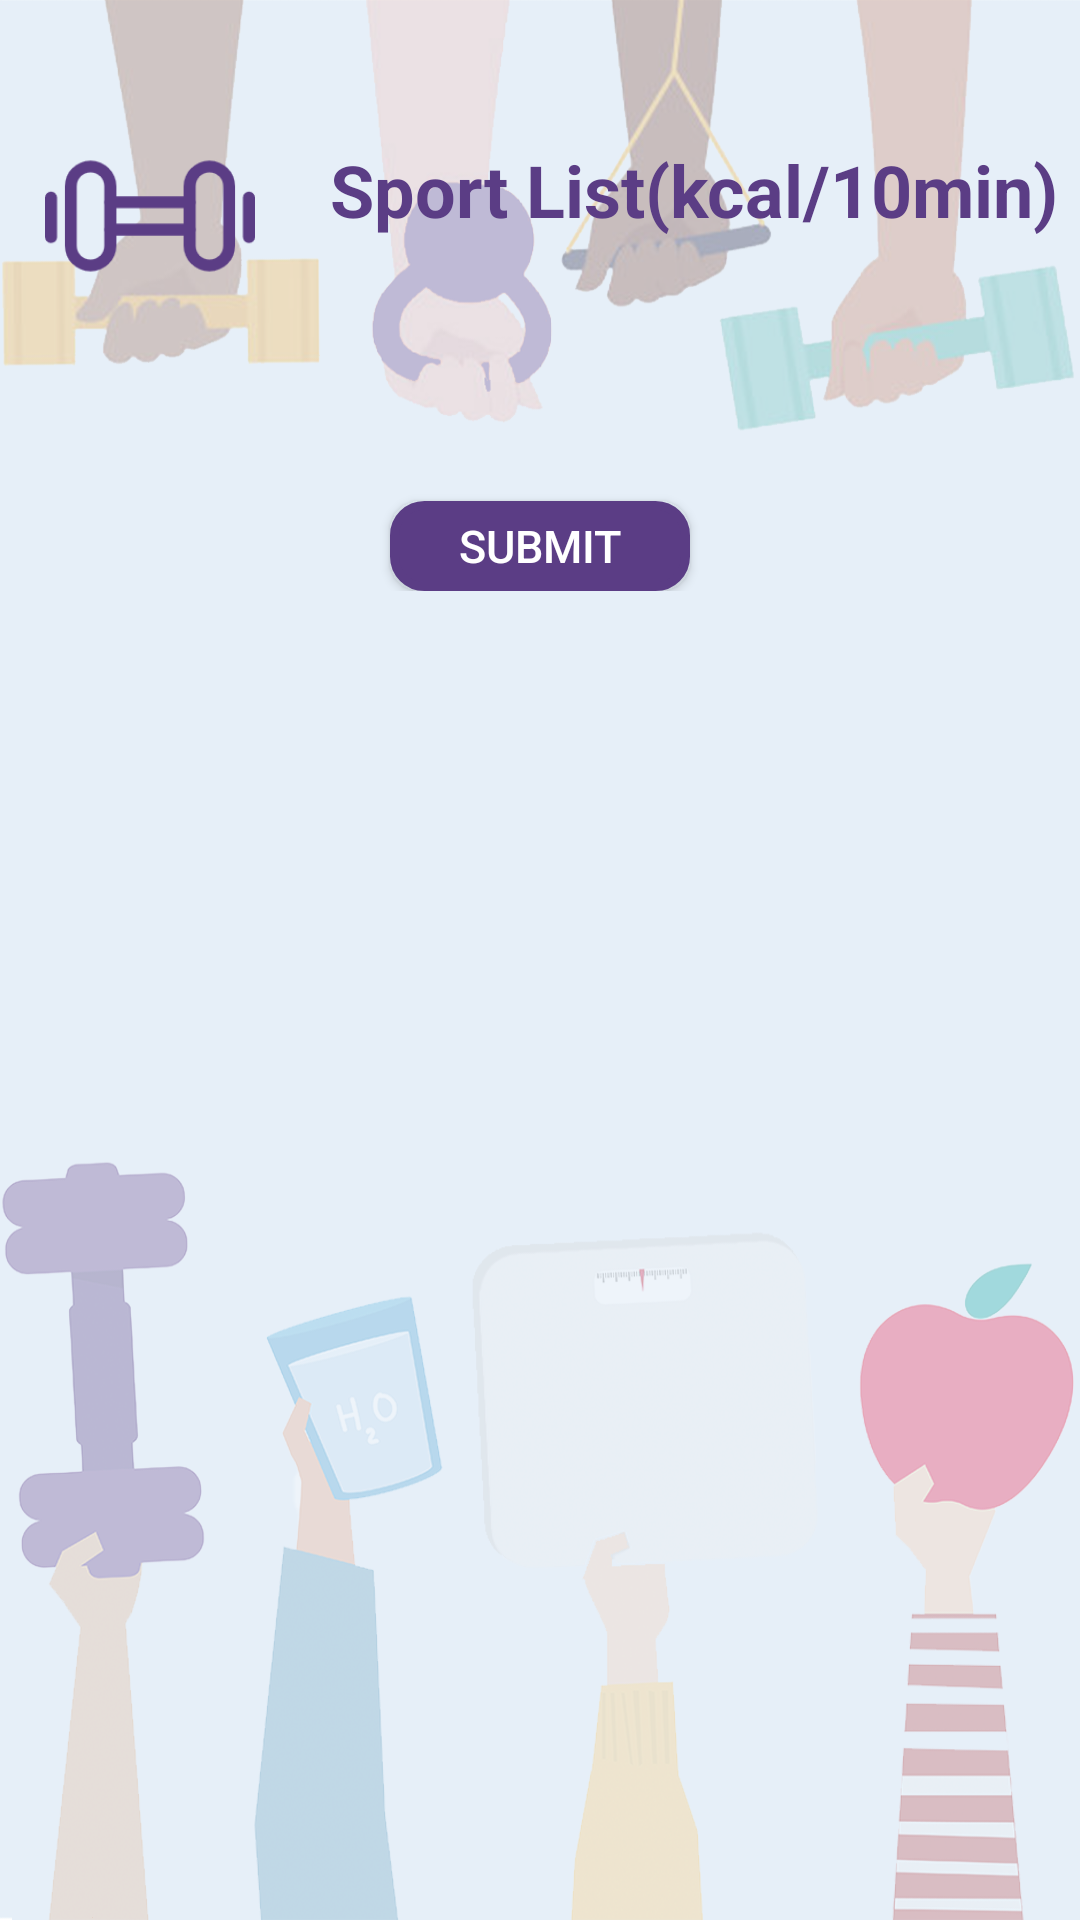

Produce the Android XML layout that renders to this screen, including the resource entries it uses.
<!-- AndroidManifest.xml: application theme Theme.HealthProject -->
<!-- res/layout/sport_view.xml -->
<LinearLayout xmlns:android="http://schemas.android.com/apk/res/android"
    xmlns:app="http://schemas.android.com/apk/res-auto"
    xmlns:tools="http://schemas.android.com/tools"
    android:id="@+id/LinearLayout1"
    android:layout_width="match_parent"
    android:layout_height="match_parent"
    android:background="@drawable/sportlist_background"
    android:orientation="vertical">

   <TextView
       android:id="@+id/mydate"
       android:layout_width="wrap_content"
       android:layout_height="wrap_content"
       android:layout_marginLeft="10dp"
       android:layout_marginTop="10dp"
       android:text=""
       android:textColor="#5B3D85"
       android:textSize="20dp"
       android:textStyle="bold" />

   <LinearLayout
       android:layout_width="wrap_content"
       android:layout_height="wrap_content"
       android:orientation="horizontal">

      <ImageView
          android:id="@+id/imageView23"
          android:layout_width="100dp"
          android:layout_height="70dp"
          android:layout_weight="1"
          app:srcCompat="@drawable/sportlist" />

      <TextView
          android:id="@+id/tv1"
          android:layout_width="wrap_content"
          android:layout_height="wrap_content"
          android:layout_marginLeft="10dp"
          android:layout_marginTop="10dp"
          android:text="Sport List"
          android:textColor="#5B3D85"
          android:textSize="24sp"
          android:textStyle="bold" />

      <TextView
          android:layout_width="wrap_content"
          android:layout_height="wrap_content"
          android:layout_marginTop="10dp"
          android:text="(kcal/10min)"
          android:textColor="#5B3D85"
          android:textSize="24sp"
          android:textStyle="bold"></TextView>
   </LinearLayout>

   <GridView
       android:id="@+id/gd"
       android:layout_width="fill_parent"
       android:layout_height="wrap_content"
       android:layout_marginTop="20dp"
       android:numColumns="1" />

   <LinearLayout
       android:layout_width="match_parent"
       android:layout_height="wrap_content"
       android:layout_marginTop="20dp"
       android:gravity="center"
       android:orientation="vertical">

      <Button
          android:id="@+id/bt_submit"
          android:layout_width="100dp"
          android:layout_height="30dp"
          android:layout_marginTop="20dp"
          android:background="@drawable/button_shape"
          android:padding="0dp"
          android:text="Submit"
          android:textColor="#FFFFFF"
          android:textSize="15dp" />
   </LinearLayout>

</LinearLayout>
<!-- resources referenced by this layout -->
<resources>
  <!-- drawable button_shape (drawable) -->
  <?xml version="1.0" encoding="UTF-8"?>
  <shape
      xmlns:android="http://schemas.android.com/apk/res/android"
      android:shape="rectangle">
  
      <solid android:color="#5B3D85" />
      <stroke android:width="3dp" android:color="#5B3D85" />
      <corners android:radius="10dip" />
  
      <padding
          android:left="10dp"
          android:top="10dp"
          android:right="10dp"
          android:bottom="10dp"
          />
  </shape>
  <!-- drawable sportlist: png bitmap (drawable, 5449 bytes) -->
  <!-- drawable sportlist_background: png bitmap (drawable, 288360 bytes) -->
  <style name="Theme.HealthProject" parent="Theme.MaterialComponents.DayNight.DarkActionBar.Bridge">
          
          <item name="colorPrimary">@color/purple_500</item>
          <item name="colorPrimaryVariant">@color/purple_700</item>
          <item name="colorOnPrimary">@color/white</item>
          
          <item name="colorSecondary">@color/teal_200</item>
          <item name="colorSecondaryVariant">@color/teal_700</item>
          <item name="colorOnSecondary">@color/black</item>
          
          <item name="android:statusBarColor" tools:targetApi="l">?attr/colorPrimaryVariant</item>
          
      </style>
  <color name="purple_500">#FF6200EE</color>
  <color name="purple_700">#FF3700B3</color>
  <color name="white">#FFFFFFFF</color>
  <color name="teal_200">#FF03DAC5</color>
  <color name="teal_700">#FF018786</color>
  <color name="black">#FF000000</color>
</resources>
